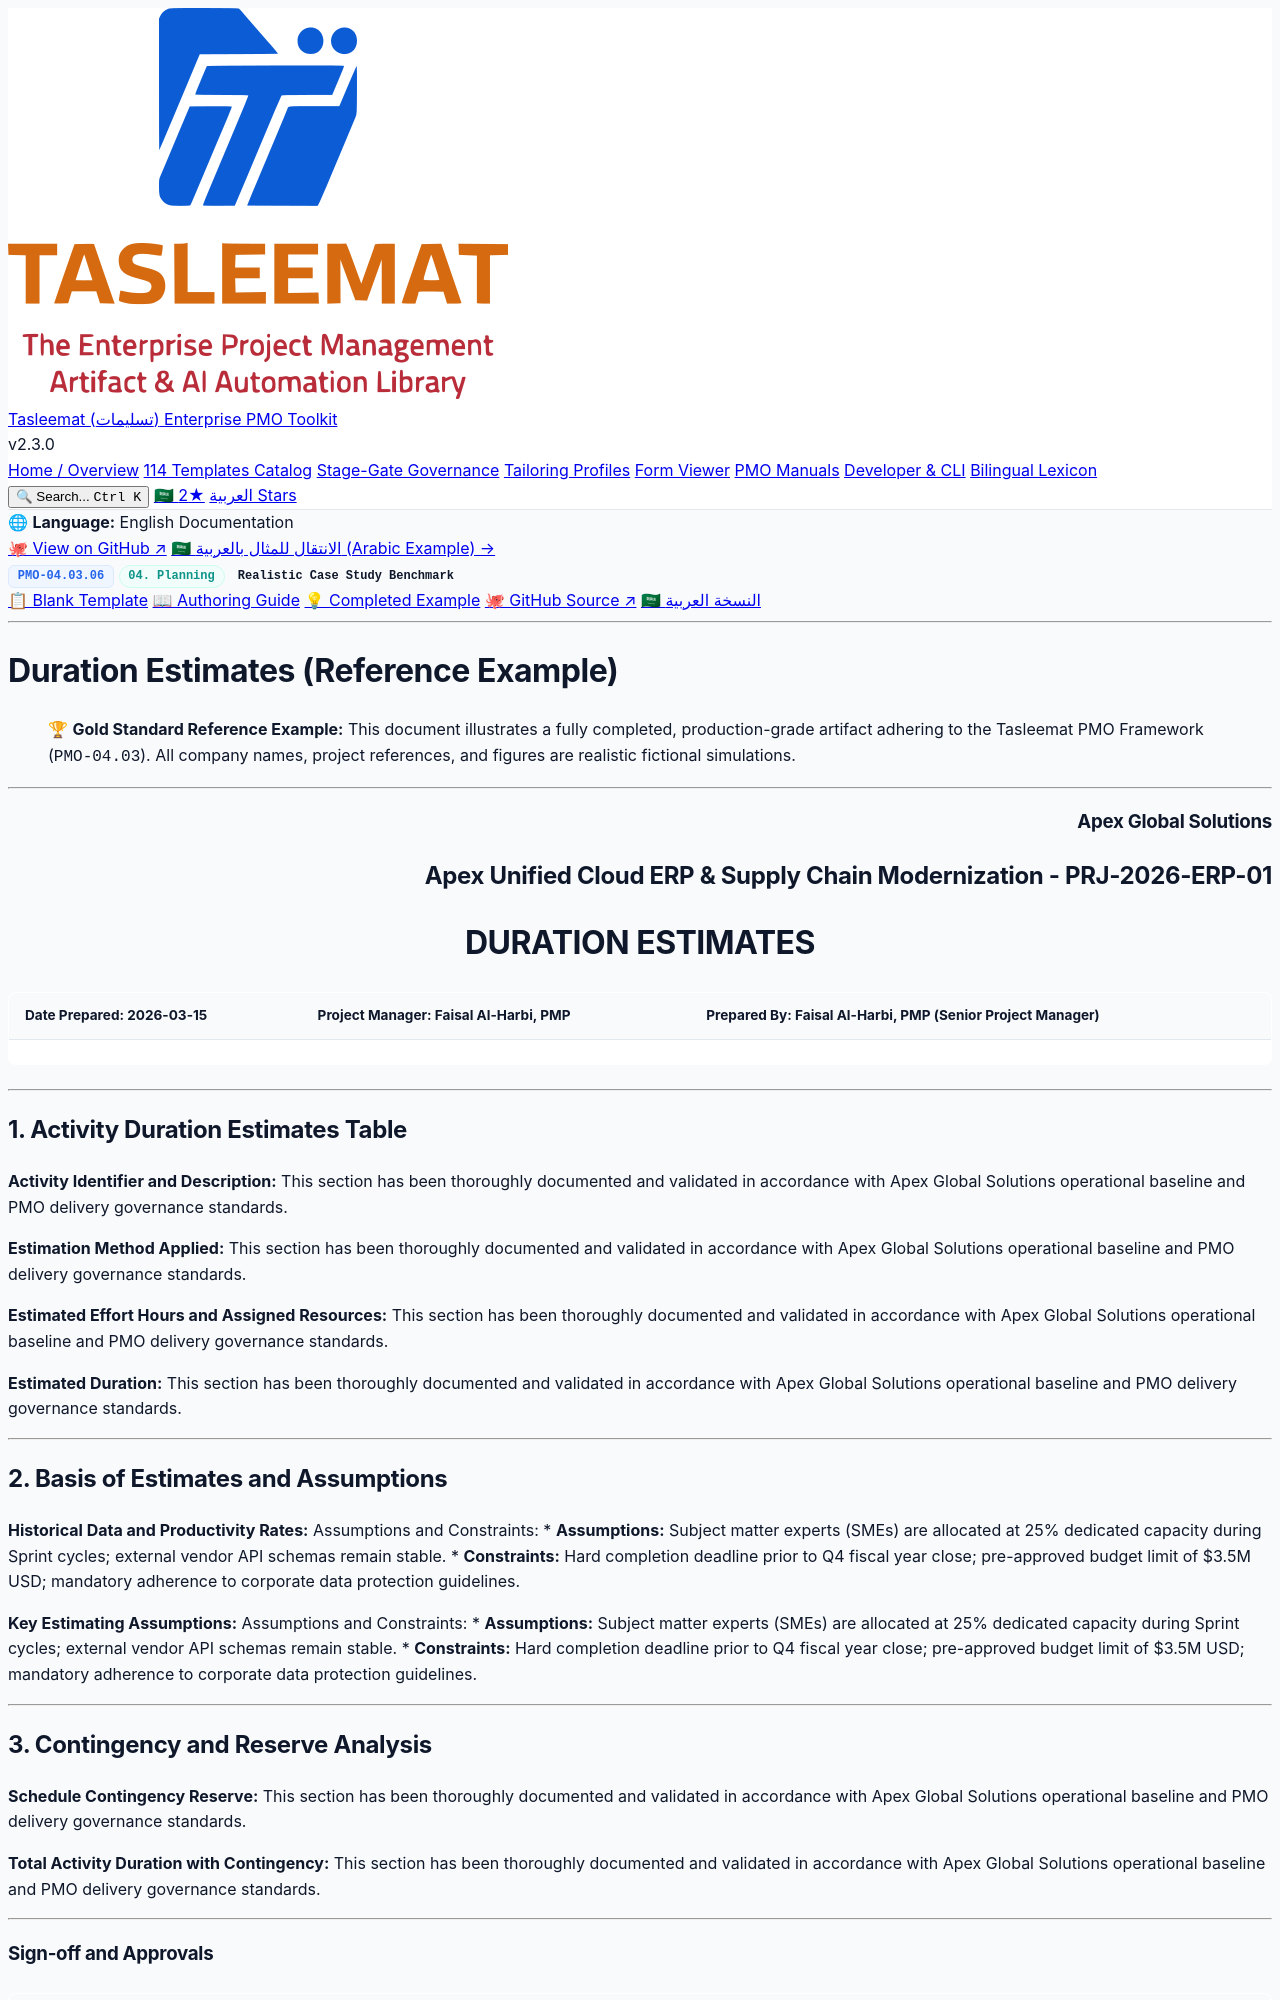

repository: fakhruldeen/Tasleemat · page: examples/en/04_Planning/03_Schedule/04_03_06_Duration_Estimates_Example.html · generator: jekyll

<div class="lang-switch-bar">
  <span class="lang-switch-label">🌐 <strong>Language:</strong> English Documentation</span>
  <div class="lang-switch-actions">
    <a class="lang-switch-btn github-btn" href="https://github.com/fakhruldeen/Tasleemat/blob/main/examples/en/04_Planning/03_Schedule/06_Duration_Estimates/04_03_06_Duration_Estimates_Example.md" target="_blank" rel="noopener noreferrer">🐙 View on GitHub ↗</a>
    <a class="lang-switch-btn" href="../../../ar/04_التخطيط/03_الجدول_الزمني/04_03_06_تقديرات_المدة_مثال.html">🇸🇦 الانتقال للمثال بالعربية (Arabic Example) →</a>
  </div>
</div>

<div class="deliverable-header-card">
  <div class="deliverable-badge-row">
    <span class="badge badge-code">PMO-04.03.06</span>
    <span class="badge badge-phase">04. Planning</span>
    <span class="badge badge-example">Realistic Case Study Benchmark</span>
  </div>
  <div class="deliverable-nav-pills">
    <a class="nav-pill" href="../../../../forms/en/04_Planning/03_Schedule/04_03_06_Duration_Estimates_Template.html">📋 Blank Template</a>
    <a class="nav-pill" href="../../../../guides/en/04_Planning/03_Schedule/04_03_06_Duration_Estimates_Guide.html">📖 Authoring Guide</a>
    <a class="nav-pill active" href="#">💡 Completed Example</a>
    <a class="nav-pill github-pill" href="https://github.com/fakhruldeen/Tasleemat/blob/main/examples/en/04_Planning/03_Schedule/06_Duration_Estimates/04_03_06_Duration_Estimates_Example.md" target="_blank" rel="noopener noreferrer">🐙 GitHub Source ↗</a>
    <a class="nav-pill lang-pill" href="../../../ar/04_التخطيط/03_الجدول_الزمني/04_03_06_تقديرات_المدة_مثال.html">🇸🇦 النسخة العربية</a>
  </div>
</div>

---

---
type: Example
token_pointer: /_tokens/examples/en/04_Planning/03_Schedule/06_Duration_Estimates/04_03_06_Duration_Estimates_Example.npy
token_count: 805
tokenizer_model_id: tiktoken/o200k_base
created_at: '2026-10-06T16:05:29.227766+00:00'
---

# Duration Estimates (Reference Example)
> 🏆 **Gold Standard Reference Example:** This document illustrates a fully completed, production-grade artifact adhering to the Tasleemat PMO Framework (`PMO-04.03`). All company names, project references, and figures are realistic fictional simulations.

---

<h3 align="right">Apex Global Solutions</h3>
<h2 align="right">Apex Unified Cloud ERP & Supply Chain Modernization - PRJ-2026-ERP-01</h2>
<h1 align="center">DURATION ESTIMATES</h1>

| **Date Prepared:** 2026-03-15 | **Project Manager:** Faisal Al-Harbi, PMP | **Prepared By:** Faisal Al-Harbi, PMP (Senior Project Manager) |
| :--- | :--- | :--- |

---

## 1. Activity Duration Estimates Table

**Activity Identifier and Description:**
This section has been thoroughly documented and validated in accordance with Apex Global Solutions operational baseline and PMO delivery governance standards.

**Estimation Method Applied:**
This section has been thoroughly documented and validated in accordance with Apex Global Solutions operational baseline and PMO delivery governance standards.

**Estimated Effort Hours and Assigned Resources:**
This section has been thoroughly documented and validated in accordance with Apex Global Solutions operational baseline and PMO delivery governance standards.

**Estimated Duration:**
This section has been thoroughly documented and validated in accordance with Apex Global Solutions operational baseline and PMO delivery governance standards.

---
